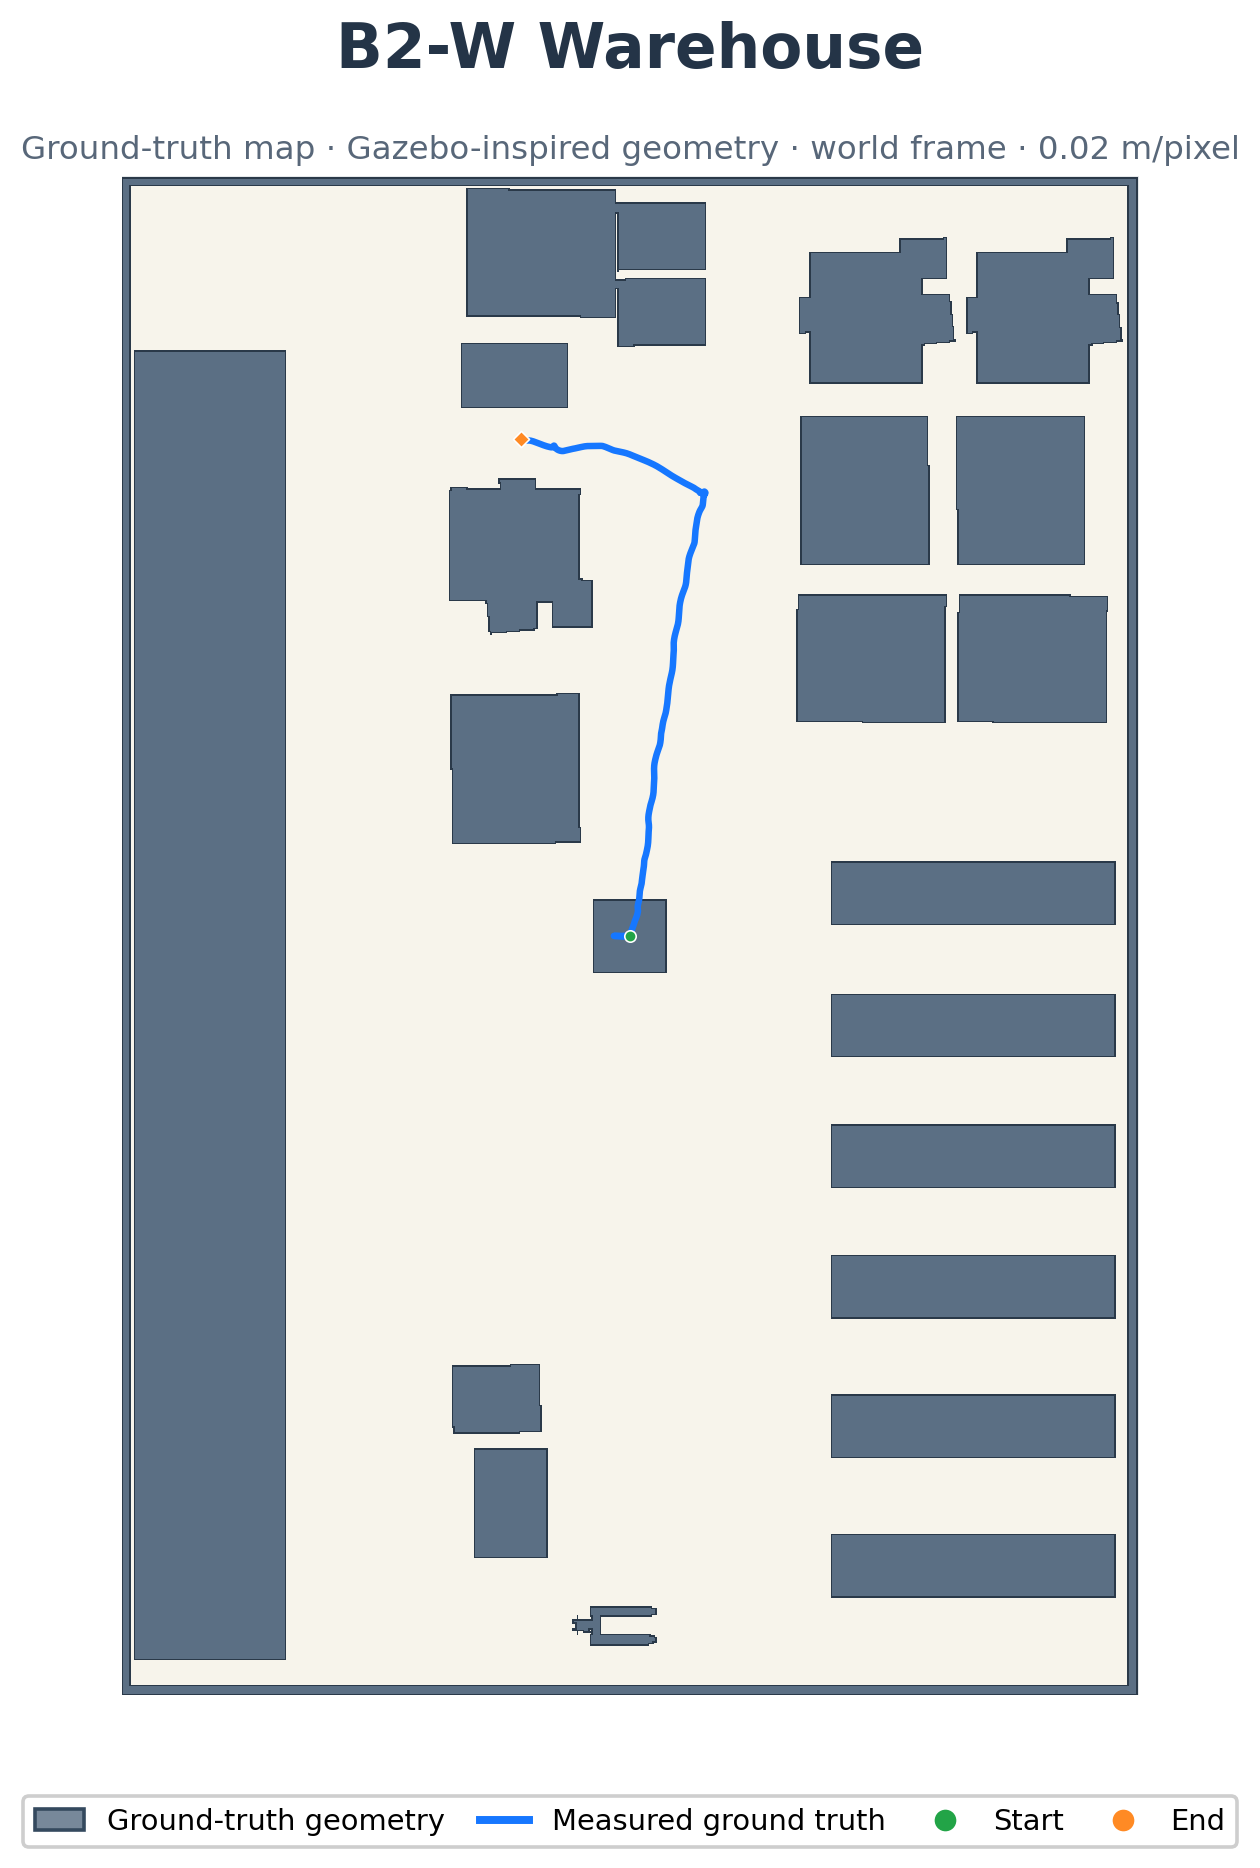

The data file committed next to this chart (first rows):
timestamp_ns, x, y, yaw_rad, segment, epoch, source
10000000, 3.392382133255319e-22, -8.267494791888695e-21, 6.3031281780197e-21, 0, 0, /sim/ground_truth/odom
20000000, 9.289394110545546e-06, 2.5186494078184805e-09, 3.351295083988478e-07, 0, 0, /sim/ground_truth/odom
30000000, 6.58518297762789e-05, 1.6269133704352267e-08, 2.366779084669556e-06, 0, 0, /sim/ground_truth/odom
40000000, 0.0001268, 1.27850133731308e-08, 4.498391956886177e-06, 0, 0, /sim/ground_truth/odom
50000000, 0.0001694, -3.082186294026625e-08, 5.904112949214634e-06, 0, 0, /sim/ground_truth/odom
60000000, 0.0002161, -9.510301581046699e-08, 7.439072464053862e-06, 0, 0, /sim/ground_truth/odom
70000000, 0.000268, -1.759975885764416e-07, 9.107007417027714e-06, 0, 0, /sim/ground_truth/odom
80000000, 0.0003151, -2.812085470189394e-07, 1.0505186392831727e-05, 0, 0, /sim/ground_truth/odom
90000000, 0.0003655, -3.9347432338720576e-07, 1.1990017044954444e-05, 0, 0, /sim/ground_truth/odom
100000000, 0.0004199, -5.067054813897362e-07, 1.3574717334636741e-05, 0, 0, /sim/ground_truth/odom
110000000, 0.0004753, -6.225853532549829e-07, 1.5128769521767595e-05, 0, 0, /sim/ground_truth/odom
120000000, 0.000534, -7.358117163780624e-07, 1.6747697380308013e-05, 0, 0, /sim/ground_truth/odom
130000000, 0.0005966, -8.45009090831518e-07, 1.8460948395600507e-05, 0, 0, /sim/ground_truth/odom
140000000, 0.0006624, -9.543630889825295e-07, 2.0216890769149435e-05, 0, 0, /sim/ground_truth/odom
150000000, 0.000732, -1.065322298407215e-06, 2.204801077434336e-05, 0, 0, /sim/ground_truth/odom
160000000, 0.0008056, -1.1807086499878256e-06, 2.3956324396351482e-05, 0, 0, /sim/ground_truth/odom
170000000, 0.0008829, -1.304028921610166e-06, 2.5919166597743857e-05, 0, 0, /sim/ground_truth/odom
180000000, 0.001205, -1.995992192363037e-06, 2.7015372580486233e-05, 0, 0, /sim/ground_truth/odom
190000000, 0.001871, -1.1563026991021293e-06, 2.8565481581551416e-05, 0, 0, /sim/ground_truth/odom
200000000, 0.001645, -1.9395182009201337e-05, 7.522741599237954e-05, 0, 0, /sim/ground_truth/odom
210000000, 0.001214, -2.355521878976855e-05, 7.531626817878362e-05, 0, 0, /sim/ground_truth/odom
220000000, 0.0006381, -2.3512775822791536e-05, 7.558505033471509e-05, 0, 0, /sim/ground_truth/odom
230000000, -6.498697813196605e-05, -2.3478426556832995e-05, 7.601968507103086e-05, 0, 0, /sim/ground_truth/odom
240000000, -0.0008773, -2.345131766671878e-05, 7.652487219412031e-05, 0, 0, /sim/ground_truth/odom
250000000, -0.001783, -2.3431865045543382e-05, 7.696354449186253e-05, 0, 0, /sim/ground_truth/odom
260000000, -0.002768, -2.3418144232769762e-05, 7.728874393883715e-05, 0, 0, /sim/ground_truth/odom
270000000, -0.003823, -2.340867163451619e-05, 7.753848408678647e-05, 0, 0, /sim/ground_truth/odom
280000000, -0.004938, -2.340371101369484e-05, 7.788692199770773e-05, 0, 0, /sim/ground_truth/odom
290000000, -0.006102, -2.3420792986516386e-05, 7.802164998009456e-05, 0, 0, /sim/ground_truth/odom
300000000, -0.007306, -2.3411724827203117e-05, 7.839411468372262e-05, 0, 0, /sim/ground_truth/odom
310000000, -0.008543, -2.339127552064823e-05, 7.883946832722342e-05, 0, 0, /sim/ground_truth/odom
320000000, -0.009803, -2.3371981890141172e-05, 7.924490556420496e-05, 0, 0, /sim/ground_truth/odom
330000000, -0.01108, -2.3351163260709328e-05, 7.962439166651581e-05, 0, 0, /sim/ground_truth/odom
340000000, -0.01237, -2.3328576322467174e-05, 7.998227084782078e-05, 0, 0, /sim/ground_truth/odom
350000000, -0.01365, -2.3300881860918864e-05, 8.033123412643765e-05, 0, 0, /sim/ground_truth/odom
360000000, -0.01493, -1.8643249954261567e-05, 0.0001288, 0, 0, /sim/ground_truth/odom
370000000, -0.01618, -7.079041188621631e-06, 0.0002675, 0, 0, /sim/ground_truth/odom
380000000, -0.01739, 9.811875969594337e-06, 0.0004664, 0, 0, /sim/ground_truth/odom
390000000, -0.01858, 2.5693789449033437e-05, 0.0006516, 0, 0, /sim/ground_truth/odom
400000000, -0.01973, 3.8606968766108826e-05, 0.0007657, 0, 0, /sim/ground_truth/odom
410000000, -0.02087, 4.489824500745514e-05, 0.0007906, 0, 0, /sim/ground_truth/odom
420000000, -0.02198, 3.818751483470258e-05, 0.0007692, 0, 0, /sim/ground_truth/odom
430000000, -0.02309, 2.2890696509147937e-05, 0.000719, 0, 0, /sim/ground_truth/odom
440000000, -0.02419, 6.9838965227838985e-06, 0.0006667, 0, 0, /sim/ground_truth/odom
450000000, -0.02528, -8.143301481319733e-06, 0.0006169, 0, 0, /sim/ground_truth/odom
460000000, -0.02638, -2.2544224448693744e-05, 0.0005694, 0, 0, /sim/ground_truth/odom
470000000, -0.02748, -3.628492574856848e-05, 0.000524, 0, 0, /sim/ground_truth/odom
480000000, -0.02858, -4.942026321080443e-05, 0.0004803, 0, 0, /sim/ground_truth/odom
490000000, -0.02968, -6.19871198862235e-05, 0.0004382, 0, 0, /sim/ground_truth/odom
500000000, -0.03076, -7.4009758343828e-05, 0.0003977, 0, 0, /sim/ground_truth/odom
510000000, -0.03184, -8.550333289470763e-05, 0.0003587, 0, 0, /sim/ground_truth/odom
520000000, -0.03291, -9.648097239847404e-05, 0.0003213, 0, 0, /sim/ground_truth/odom
530000000, -0.03398, -0.000107, 0.0002854, 0, 0, /sim/ground_truth/odom
540000000, -0.03504, -0.0001169, 0.0002509, 0, 0, /sim/ground_truth/odom
550000000, -0.0361, -0.0001264, 0.000218, 0, 0, /sim/ground_truth/odom
560000000, -0.03715, -0.0001352, 0.0001876, 0, 0, /sim/ground_truth/odom
570000000, -0.0382, -0.0001428, 0.0001607, 0, 0, /sim/ground_truth/odom
580000000, -0.03925, -0.0001493, 0.0001379, 0, 0, /sim/ground_truth/odom
590000000, -0.0403, -0.0001545, 0.0001194, 0, 0, /sim/ground_truth/odom
600000000, -0.04134, -0.0001585, 0.000105, 0, 0, /sim/ground_truth/odom
... 19,253 more rows
